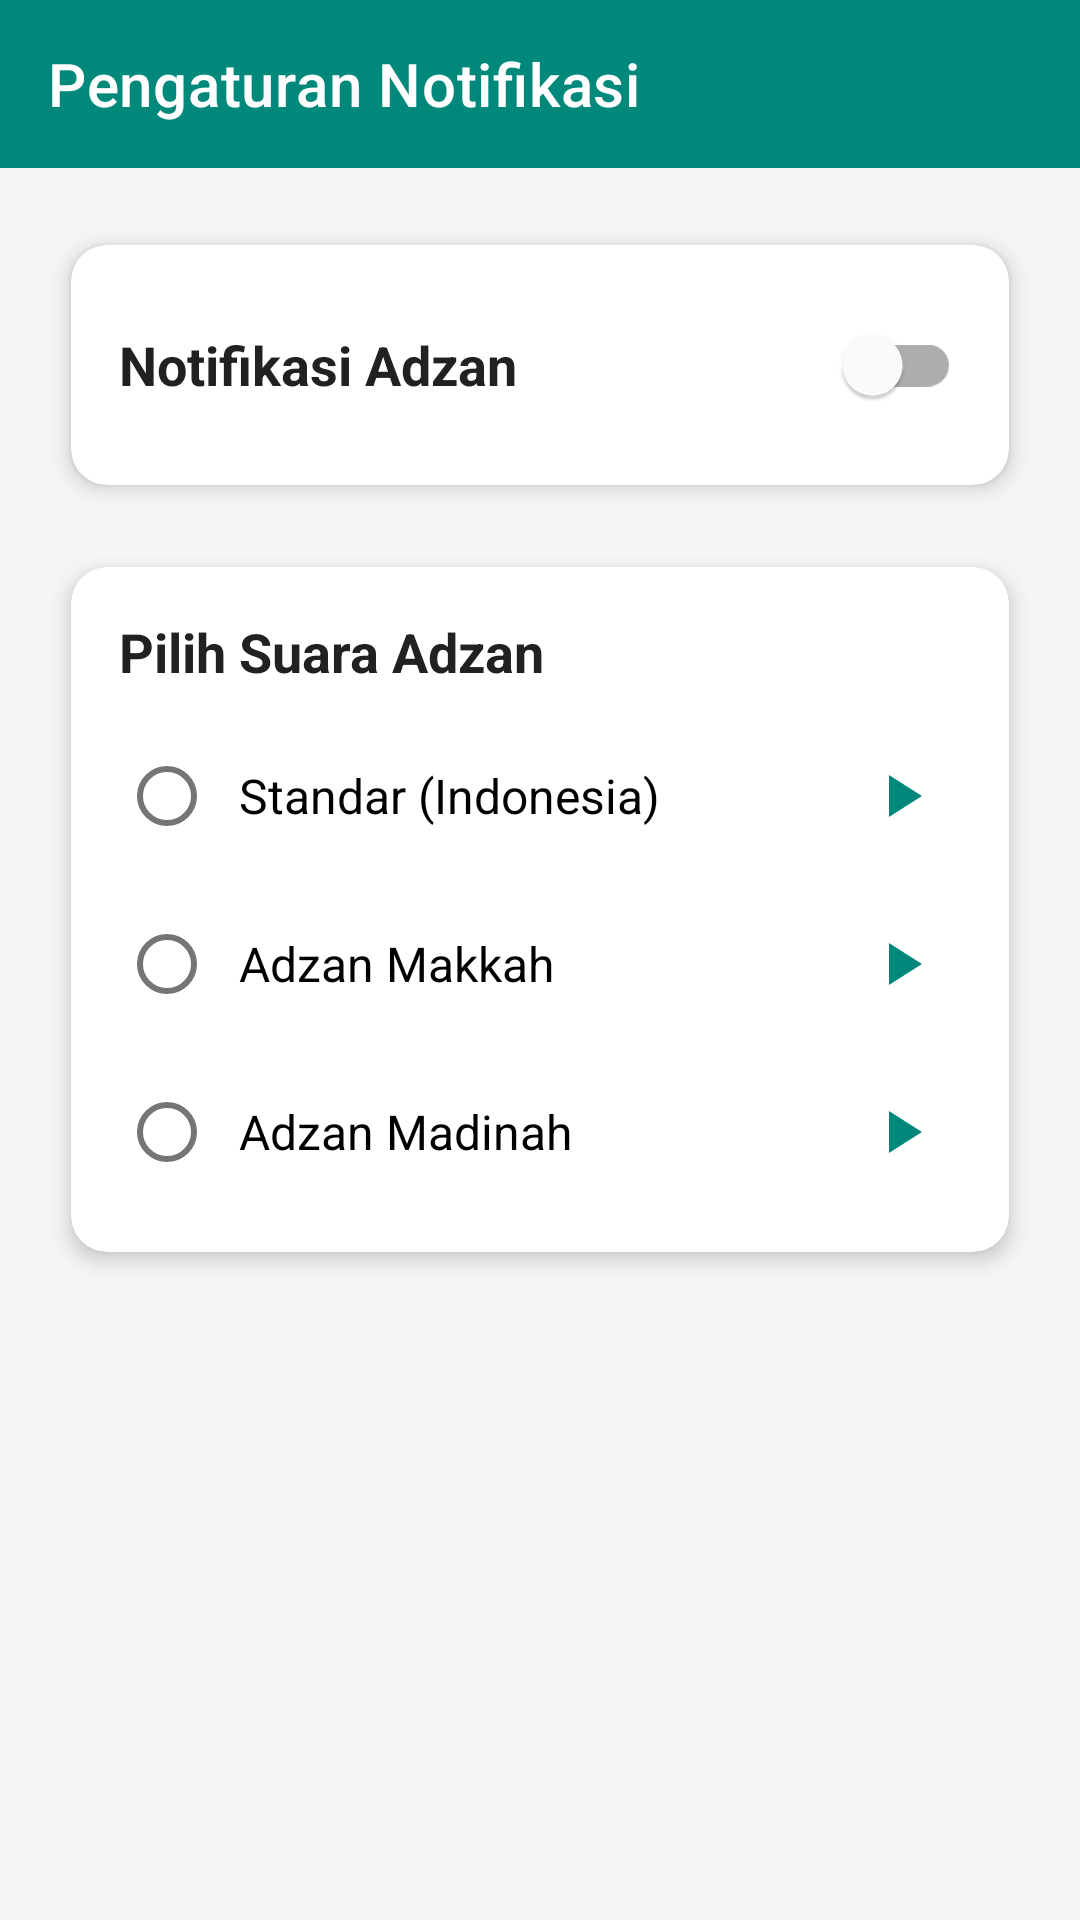

Reconstruct the res/layout file that produces this screen, plus the resources it refers to.
<!-- AndroidManifest.xml: application theme Theme.ExpertMuslim -->
<!-- res/layout/activity_pengaturan_notifikasi.xml -->
<?xml version="1.0" encoding="utf-8"?>
<LinearLayout xmlns:android="http://schemas.android.com/apk/res/android"
    xmlns:app="http://schemas.android.com/apk/res-auto"
    xmlns:tools="http://schemas.android.com/tools"
    android:layout_width="match_parent"
    android:layout_height="match_parent"
    android:orientation="vertical"
    android:background="@color/background_main"
    tools:context=".activities.PengaturanNotifikasiActivity">

    
    <com.google.android.material.appbar.AppBarLayout
        android:layout_width="match_parent"
        android:layout_height="wrap_content"
        android:theme="@style/ThemeOverlay.AppCompat.Dark.ActionBar">

        <androidx.appcompat.widget.Toolbar
            android:id="@+id/toolbar"
            android:layout_width="match_parent"
            android:layout_height="?attr/actionBarSize"
            android:background="@color/primary"
            app:title="Pengaturan Notifikasi"
            app:navigationIcon="@drawable/ic_back_arrow" />

    </com.google.android.material.appbar.AppBarLayout>

    <ScrollView
        android:layout_width="match_parent"
        android:layout_height="match_parent">

        <LinearLayout
            android:layout_width="match_parent"
            android:layout_height="wrap_content"
            android:orientation="vertical"
            android:padding="16dp">

            
            <androidx.cardview.widget.CardView
                style="@style/CardStyle"
                app:contentPadding="16dp">
                <RelativeLayout
                    android:layout_width="match_parent"
                    android:layout_height="wrap_content">
                    <TextView
                        android:id="@+id/tvNotifikasiTitle"
                        android:layout_width="wrap_content"
                        android:layout_height="wrap_content"
                        android:text="Notifikasi Adzan"
                        android:textSize="18sp"
                        android:textColor="@color/text_primary"
                        android:textStyle="bold"
                        android:layout_alignParentStart="true"
                        android:layout_centerVertical="true"
                        android:layout_toStartOf="@id/switchNotifikasi"/>
                    <com.google.android.material.switchmaterial.SwitchMaterial
                        android:id="@+id/switchNotifikasi"
                        android:layout_width="wrap_content"
                        android:layout_height="wrap_content"
                        android:layout_alignParentEnd="true"
                        android:layout_centerVertical="true"/>
                </RelativeLayout>
            </androidx.cardview.widget.CardView>

            
            <androidx.cardview.widget.CardView
                style="@style/CardStyle"
                app:contentPadding="16dp">
                <LinearLayout
                    android:layout_width="match_parent"
                    android:layout_height="wrap_content"
                    android:orientation="vertical">

                    <TextView
                        android:layout_width="wrap_content"
                        android:layout_height="wrap_content"
                        android:text="Pilih Suara Adzan"
                        android:textSize="18sp"
                        android:textColor="@color/text_primary"
                        android:textStyle="bold"
                        android:layout_marginBottom="12dp"/>

                    
                    <RadioGroup
                        android:id="@+id/rgSuaraAdzan"
                        android:layout_width="match_parent"
                        android:layout_height="wrap_content">

                        
                        <RelativeLayout
                            android:id="@+id/rlAdzanStandar"
                            android:layout_width="match_parent"
                            android:layout_height="wrap_content"
                            android:layout_marginBottom="8dp"
                            android:background="?attr/selectableItemBackground"
                            android:clickable="true"
                            android:focusable="true">
                            <RadioButton
                                android:id="@+id/rbAdzanStandar"
                                android:layout_width="match_parent"
                                android:layout_height="wrap_content"
                                android:text="Standar (Indonesia)"
                                android:textSize="16sp"
                                android:paddingStart="8dp"
                                android:layout_centerVertical="true"
                                android:layout_toStartOf="@+id/ivPlayStandar"
                                android:clickable="false"
                                tools:ignore="RtlSymmetry" />
                            <ImageView
                                android:id="@+id/ivPlayStandar"
                                android:layout_width="40dp"
                                android:layout_height="40dp"
                                android:src="@drawable/ic_play_arrow"
                                android:layout_alignParentEnd="true"
                                android:layout_centerVertical="true"
                                android:background="?attr/selectableItemBackgroundBorderless"
                                android:padding="8dp"
                                android:contentDescription="Putar Suara Standar"/>
                        </RelativeLayout>

                        
                        <RelativeLayout
                            android:id="@+id/rlAdzanMakkah"
                            android:layout_width="match_parent"
                            android:layout_height="wrap_content"
                            android:layout_marginBottom="8dp"
                            android:background="?attr/selectableItemBackground"
                            android:clickable="true"
                            android:focusable="true">
                            <RadioButton
                                android:id="@+id/rbAdzanMakkah"
                                android:layout_width="match_parent"
                                android:layout_height="wrap_content"
                                android:text="Adzan Makkah"
                                android:textSize="16sp"
                                android:paddingStart="8dp"
                                android:layout_centerVertical="true"
                                android:layout_toStartOf="@+id/ivPlayMakkah"
                                android:clickable="false"
                                tools:ignore="RtlSymmetry" />
                            <ImageView
                                android:id="@+id/ivPlayMakkah"
                                android:layout_width="40dp"
                                android:layout_height="40dp"
                                android:src="@drawable/ic_play_arrow"
                                android:layout_alignParentEnd="true"
                                android:layout_centerVertical="true"
                                android:background="?attr/selectableItemBackgroundBorderless"
                                android:padding="8dp"
                                android:contentDescription="Putar Suara Makkah"/>
                        </RelativeLayout>

                        
                        <RelativeLayout
                            android:id="@+id/rlAdzanMadinah"
                            android:layout_width="match_parent"
                            android:layout_height="wrap_content"
                            android:background="?attr/selectableItemBackground"
                            android:clickable="true"
                            android:focusable="true">
                            <RadioButton
                                android:id="@+id/rbAdzanMadinah"
                                android:layout_width="match_parent"
                                android:layout_height="wrap_content"
                                android:text="Adzan Madinah"
                                android:textSize="16sp"
                                android:paddingStart="8dp"
                                android:layout_centerVertical="true"
                                android:layout_toStartOf="@+id/ivPlayMadinah"
                                android:clickable="false"
                                tools:ignore="RtlSymmetry" />
                            <ImageView
                                android:id="@+id/ivPlayMadinah"
                                android:layout_width="40dp"
                                android:layout_height="40dp"
                                android:src="@drawable/ic_play_arrow"
                                android:layout_alignParentEnd="true"
                                android:layout_centerVertical="true"
                                android:background="?attr/selectableItemBackgroundBorderless"
                                android:padding="8dp"
                                android:contentDescription="Putar Suara Madinah"/>
                        </RelativeLayout>
                    </RadioGroup>
                </LinearLayout>
            </androidx.cardview.widget.CardView>
        </LinearLayout>
    </ScrollView>
</LinearLayout>
<!-- resources referenced by this layout -->
<resources>
  <color name="background_main">#F5F5F5</color>
  <color name="primary">#00897B</color>
  <color name="text_primary">#212121</color>
  <!-- drawable ic_play_arrow (drawable) -->
  <vector xmlns:android="http://schemas.android.com/apk/res/android"
      android:width="24dp"
      android:height="24dp"
      android:viewportWidth="24.0"
      android:viewportHeight="24.0"
      android:tint="@color/primary">
      <path
          android:fillColor="@android:color/white"
          android:pathData="M8,5v14l11,-7z"/>
  </vector>
  <style name="CardStyle" parent="Widget.MaterialComponents.CardView">
          <item name="cardCornerRadius">12dp</item>
          <item name="cardElevation">4dp</item>
          <item name="cardUseCompatPadding">true</item>
          <item name="cardBackgroundColor">@color/background_card</item>
          <item name="contentPadding">16dp</item>
          <item name="android:layout_width">match_parent</item>
          <item name="android:layout_height">wrap_content</item>
          <item name="android:layout_marginBottom">8dp</item>
      </style>
  <style name="Theme.ExpertMuslim" parent="Base.Theme.ExpertMuslim" />
  <color name="background_card">#FFFFFF</color>
  <style name="Base.Theme.ExpertMuslim" parent="Theme.MaterialComponents.Light.NoActionBar">
          
          <item name="colorPrimary">@color/primary</item>
          <item name="colorPrimaryDark">@color/primary_dark</item>
          <item name="colorAccent">@color/accent</item>
          <item name="colorPrimaryVariant">@color/primary_dark</item>
          <item name="colorSecondary">@color/accent</item>
  
          
          <item name="android:statusBarColor">@color/primary</item>
          <item name="android:navigationBarColor" tools:targetApi="l">@color/primary_dark</item>
  
          
          <item name="android:windowBackground">@color/background_main</item>
          <item name="android:colorBackground">@color/background_main</item>
  
          
          <item name="android:textColorPrimary">@color/text_primary</item>
          <item name="android:textColorSecondary">@color/text_secondary</item>
          <item name="android:textColorHint">@color/text_hint</item>
      </style>
  <color name="primary_dark">#00695C</color>
  <color name="accent">#00BCD4</color>
  <color name="text_secondary">#757575</color>
  <color name="text_hint">#BDBDBD</color>
</resources>
